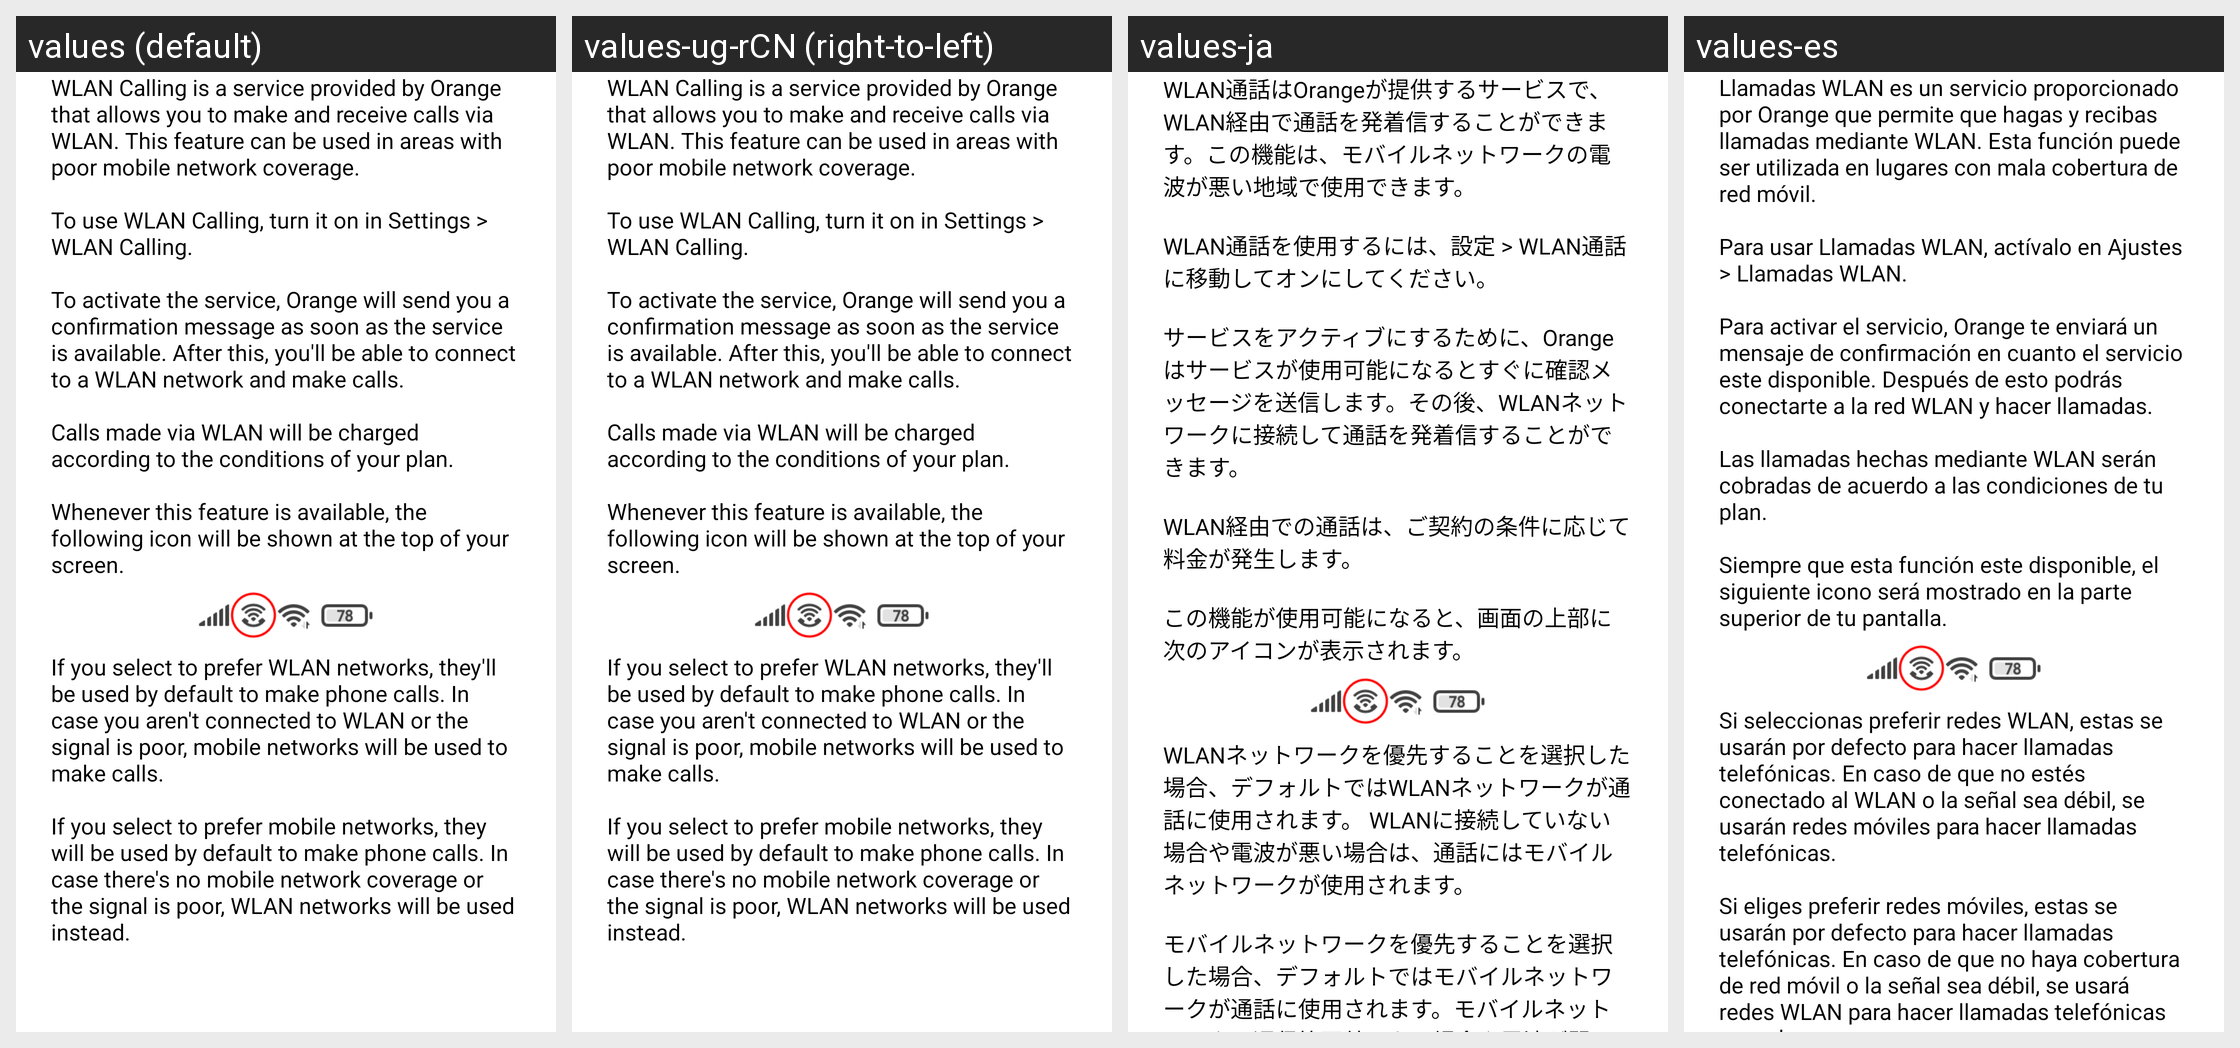

Translations of the strings shown on this Android screen, per locale in the grid:
Android screen res/layout/wifi_call_help_layout.xml rendered under 4 locales, left to right: values (default), values-ug-rCN (right-to-left), values-ja, values-es. Device: Nexus 5 (rendered at 1080×1920; each locale shown at half size, 540×960, under a caption strip naming it); theme Theme.Preference.DayNight.
Other locales in the repository, not shown: values-de, values-en-rUS, values-es-rUS, values-fr, values-ko, values-pt, values-pt-rBR, values-pt-rPT, values-zh-rCN, values-zh-rTW.
Strings drawn on this screen, with the default value and each locale's value (text and hints the layout hard-codes, and strings that could not be matched under every locale, appear in the picture but are not listed):

wifi_call_help_message_1
  values: WLAN Calling is a service provided by Orange that allows you to make and receive calls via WLAN. This feature can be used in areas with poor mobile network coverage.
      
      To use WLAN Calling, turn it on in Settings > WLAN Calling.
      
      To activate the service, Orange will send you a confirmation message as soon as the service is available. After this, you'll be able to connect to a WLAN network and make …[clipped]
  values-ug-rCN: WLAN Calling is a service provided by Orange that allows you to make and receive calls via WLAN. This feature can be used in areas with poor mobile network coverage.
      
      To use WLAN Calling, turn it on in Settings > WLAN Calling.
      
      To activate the service, Orange will send you a confirmation message as soon as the service is available. After this, you'll be able to connect to a WLAN network and make …[clipped]  [not translated; the default value is used]
  values-ja: WLAN通話はOrangeが提供するサービスで、WLAN経由で通話を発着信することができます。この機能は、モバイルネットワークの電波が悪い地域で使用できます。
      
      WLAN通話を使用するには、設定 > WLAN通話 に移動してオンにしてください。
      
      サービスをアクティブにするために、Orangeはサービスが使用可能になるとすぐに確認メッセージを送信します。その後、WLANネットワークに接続して通話を発着信することができます。
      
      WLAN経由での通話は、ご契約の条件に応じて料金が発生します。
      
      この機能が使用可能になると、画面の上部に次のアイコンが表示されます。
  values-es: Llamadas WLAN es un servicio proporcionado por Orange que permite que hagas y recibas llamadas mediante WLAN. Esta función puede ser utilizada en lugares con mala cobertura de red móvil.
      
      Para usar Llamadas WLAN, actívalo en Ajustes > Llamadas WLAN.
      
      Para activar el servicio, Orange te enviará un mensaje de confirmación en cuanto el servicio este disponible. Después de esto podrás conectarte a la …[clipped]

wifi_call_help_message_2
  values: If you select to prefer WLAN networks, they'll be used by default to make phone calls. In case you aren't connected to WLAN or the signal is poor, mobile networks will be used to make calls.
      
      If you select to prefer mobile networks, they will be used by default to make phone calls. In case there's no mobile network coverage or the signal is poor, WLAN networks will be used instead.
  values-ug-rCN: If you select to prefer WLAN networks, they'll be used by default to make phone calls. In case you aren't connected to WLAN or the signal is poor, mobile networks will be used to make calls.
      
      If you select to prefer mobile networks, they will be used by default to make phone calls. In case there's no mobile network coverage or the signal is poor, WLAN networks will be used instead.  [not translated; the default value is used]
  values-ja: WLANネットワークを優先することを選択した場合、デフォルトではWLANネットワークが通話に使用されます。 WLANに接続していない場合や電波が悪い場合は、通話にはモバイルネットワークが使用されます。
      
      モバイルネットワークを優先することを選択した場合、デフォルトではモバイルネットワークが通話に使用されます。モバイルネットワークの通信範囲外である場合や電波が弱い場合は、代わりにWLANネットワークが使用されます。
  values-es: Si seleccionas preferir redes WLAN, estas se usarán por defecto para hacer llamadas telefónicas. En caso de que no estés conectado al WLAN o la señal sea débil, se usarán redes móviles para hacer llamadas telefónicas. 
      
      Si eliges preferir redes móviles, estas se usarán por defecto para hacer llamadas telefónicas. En caso de que no haya cobertura de red móvil o la señal sea débil, se usará redes …[clipped]
